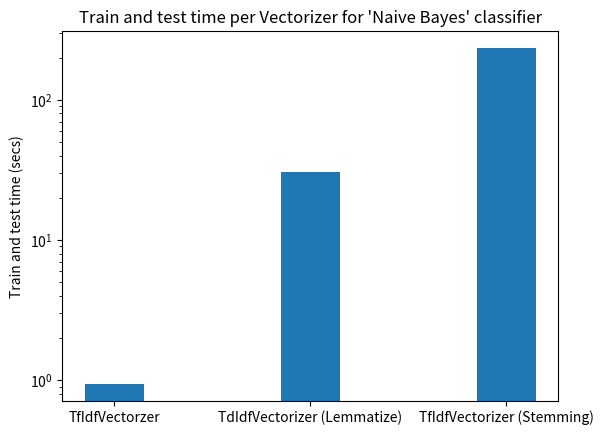
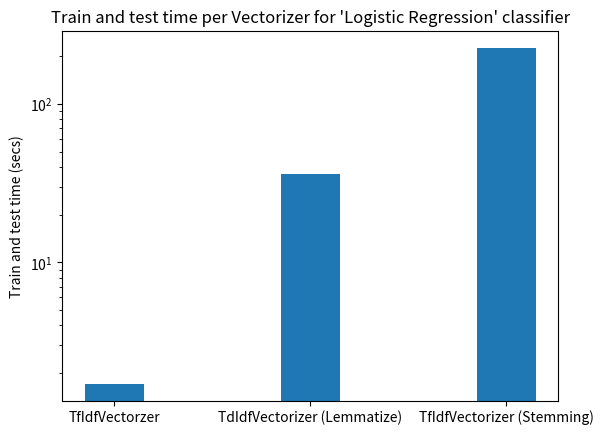
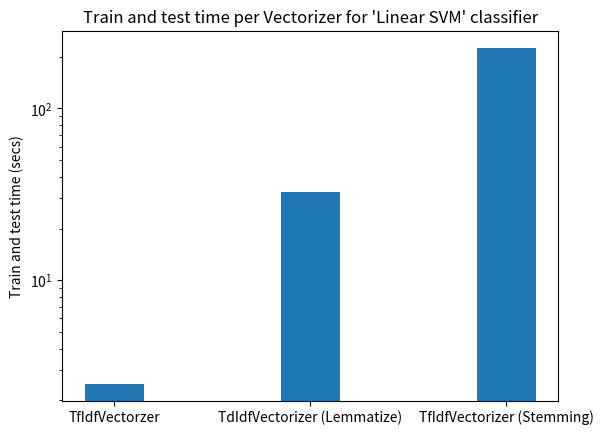

Here is the Python script that generated these plots, in order:
import matplotlib.pyplot as plt



def plot_tokenizers_vs_time(vectorizers_time, classifier):
    plt.figure()
    plt.bar(LABELS, vectorizers_time, width=0.3)
    plt.title("Train and test time per Vectorizer for '{}' classifier".format(classifier))
    plt.ylabel("Train and test time (secs)")
    plt.yscale('log')
    plt.show()



if __name__ == "__main__":
    LABELS = ['TfIdfVectorzer', 'TdIdfVectorizer (Lemmatize)', 'TfIdfVectorizer (Stemming)']

    # Naive Bayes classifier
    naive_bayes_vectorizers_time = [0.9424, 30.7023, 235.69]
    plot_tokenizers_vs_time(naive_bayes_vectorizers_time, "Naive Bayes")

    # Logistic regression classifier
    logistic_vectorizers_time = [1.7131, 35.9588, 226.3316]
    plot_tokenizers_vs_time(logistic_vectorizers_time, "Logistic Regression")

    # Linear SVM
    svm_vectorizers_time = [2.4967, 32.4222, 225.6811]
    plot_tokenizers_vs_time(svm_vectorizers_time, "Linear SVM")
